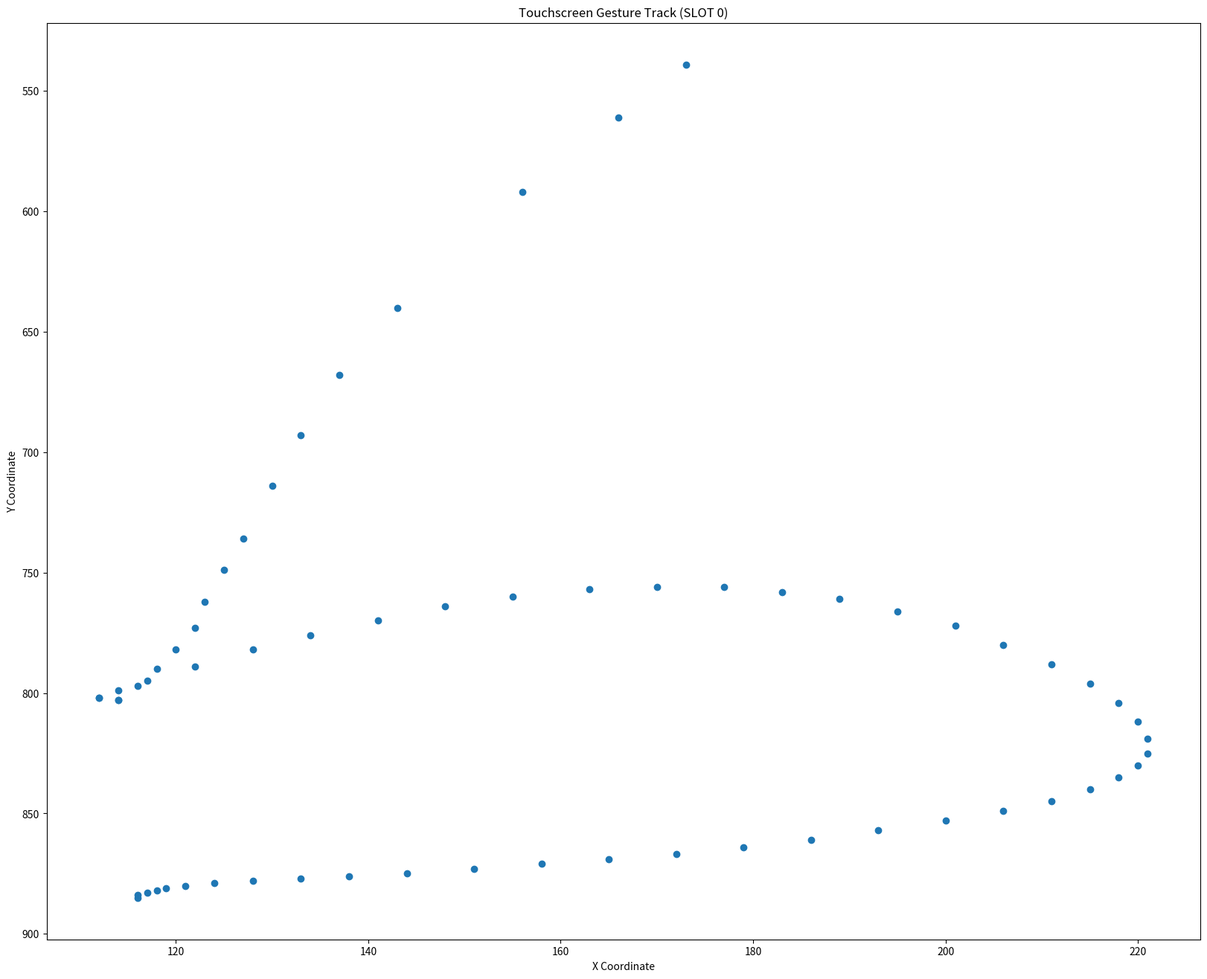

This chart was generated by the following Python code:
import matplotlib.pyplot as plt

# 从日志中提取的第一个触摸点 (SLOT 0) 的部分关键坐标 (X, Y)
# 数据来源：你提供的文件中的前几个点

def get_coordinates(filename):
    res=[]
    with open(filename,'r') as f:
        s=f.readlines()
        x=0
        y=0
        flg=0
        for each in s:
            tp=int(each[24:28],16)
            val=int(each[29:37],16)
            if tp==0x35:
                if x!=val:
                    flg=1
                x=val
            elif tp==0x36:
                if y!=val:
                    flg=1
                y=val
            elif tp==0 and flg:
                res.append((x,y))
                flg=0
    return res
#coordinates = get_coordinates("event.txt")[:2000]
coordinates = [
    (173, 539), (166, 561), (156, 592), (143, 640), (137, 668),
    (133, 693), (130, 714), (127, 736), (125, 749), (123, 762),
    (122, 773), (120, 782), (118, 790), (116, 797), (114, 803),
    (114, 803), (112, 802), (112, 802), (114, 799), (117, 795),
    (122, 789), (128, 782), (134, 776), (141, 770), (148, 764),
    (155, 760), (163, 757), (170, 756), (177, 756), (183, 758),
    (189, 761), (195, 766), (201, 772), (206, 780), (211, 788),
    (215, 796), (218, 804), (220, 812), (221, 819), (221, 825),
    (220, 830), (218, 835), (215, 840), (211, 845), (206, 849),
    (200, 853), (193, 857), (186, 861), (179, 864), (172, 867),
    (165, 869), (158, 871), (151, 873), (144, 875), (138, 876),
    (133, 877), (128, 878), (124, 879), (121, 880), (119, 881),
    (118, 882), (117, 883), (116, 884), (116, 885)
]
print(len(coordinates))
# 分离 X 和 Y 坐标
x_coords = [p[0] for p in coordinates]
y_coords = [p[1] for p in coordinates]

# 创建绘图
plt.figure(figsize=(20, 16))

# 绘制轨迹线，用颜色深浅表示时间顺序
points = plt.scatter(x_coords, y_coords)
#plt.plot(x_coords, y_coords)



# 图表装饰
plt.title('Touchscreen Gesture Track (SLOT 0)')
plt.xlabel('X Coordinate')
plt.ylabel('Y Coordinate')
plt.gca().invert_yaxis() # 因为屏幕坐标通常原点在左上角，Y轴向下增加

# 显示图表
plt.show()
